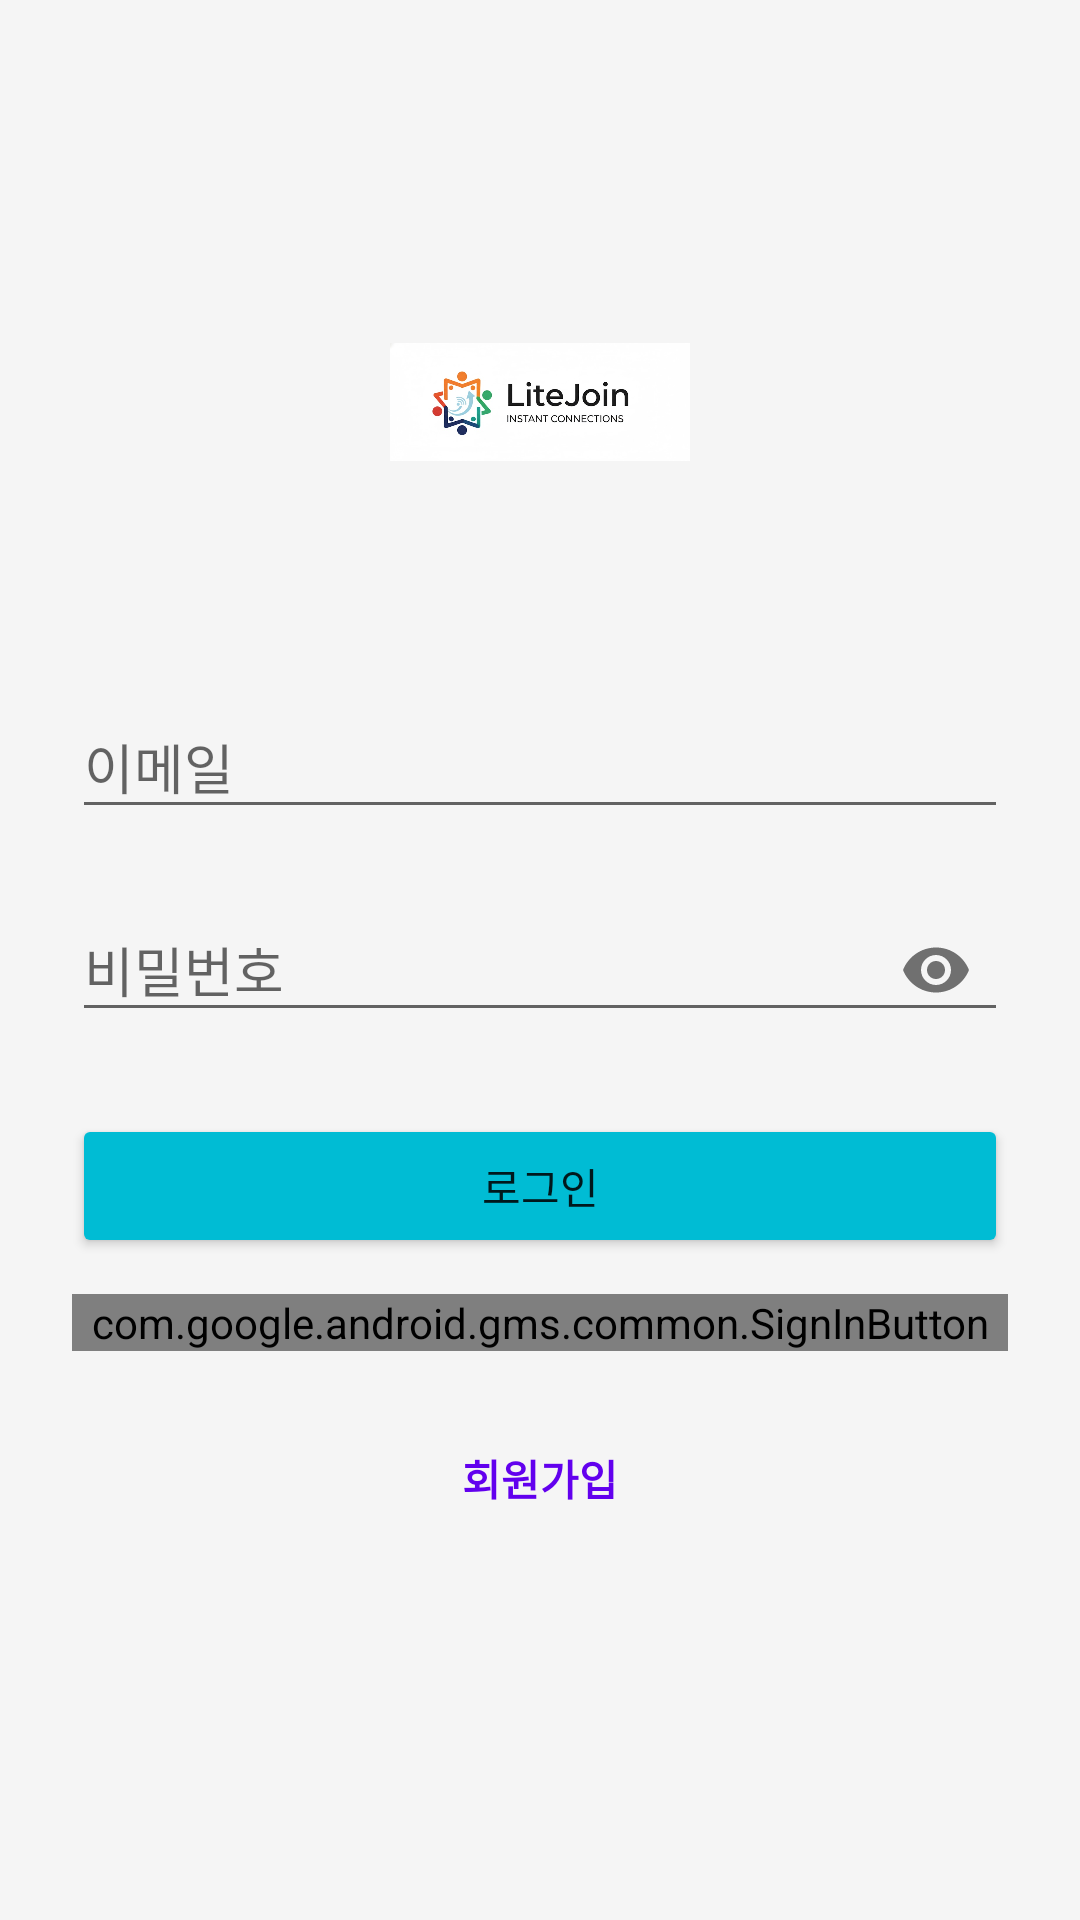

Here is an Android app screen rendered from its layout file. Give the layout XML and the strings, colors and styles it references.
<!-- AndroidManifest.xml: application theme Theme.LiteJoin -->
<!-- res/layout/activity_login.xml -->
<?xml version="1.0" encoding="utf-8"?>
<LinearLayout
    xmlns:android="http://schemas.android.com/apk/res/android"
    xmlns:app="http://schemas.android.com/apk/res-auto"
    xmlns:tools="http://schemas.android.com/tools"
    android:layout_width="match_parent"
    android:layout_height="match_parent"
    android:orientation="vertical"
    android:padding="24dp"
    android:gravity="center_horizontal"
    tools:context="com.example.litejoin.activity.LoginActivity">

    <ImageView
        android:layout_width="100dp"
        android:layout_height="100dp"
        android:layout_marginTop="60dp"
        android:layout_marginBottom="40dp"
        android:src="@drawable/ic_app_logo"
        android:contentDescription="앱 로고" />

    <com.google.android.material.textfield.TextInputLayout
        android:layout_width="match_parent"
        android:layout_height="wrap_content"
        android:layout_marginBottom="12dp"
        app:hintEnabled="true"
        android:hint="이메일">
        <com.google.android.material.textfield.TextInputEditText
            android:id="@+id/et_email"
            android:layout_width="match_parent"
            android:layout_height="wrap_content"
            android:inputType="textEmailAddress" />
    </com.google.android.material.textfield.TextInputLayout>

    <com.google.android.material.textfield.TextInputLayout
        android:layout_width="match_parent"
        android:layout_height="wrap_content"
        android:layout_marginBottom="24dp"
        app:hintEnabled="true"
        app:passwordToggleEnabled="true"
        android:hint="비밀번호">
        <com.google.android.material.textfield.TextInputEditText
            android:id="@+id/et_password"
            android:layout_width="match_parent"
            android:layout_height="wrap_content"
            android:inputType="textPassword" />
    </com.google.android.material.textfield.TextInputLayout>

    <Button
        android:id="@+id/btn_login"
        android:layout_width="match_parent"
        android:layout_height="wrap_content"
        android:text="로그인"
        android:layout_marginBottom="12dp"
        android:backgroundTint="@color/colorPrimary"/>

    <com.google.android.gms.common.SignInButton
        android:id="@+id/btn_google_sign_in"
        android:layout_width="match_parent"
        android:layout_height="wrap_content"
        android:layout_marginBottom="24dp"/>

    <TextView
        android:id="@+id/tv_sign_up"
        android:layout_width="wrap_content"
        android:layout_height="wrap_content"
        android:text="회원가입"
        android:textColor="@color/design_default_color_primary"
        android:textStyle="bold"
        android:padding="8dp"/>

</LinearLayout>
<!-- resources referenced by this layout -->
<resources>
  <color name="colorPrimary">#00BCD4</color>
  <!-- drawable ic_app_logo: jpg bitmap (drawable, 33694 bytes) -->
  <style name="Theme.LiteJoin" parent="Theme.AppCompat.Light.NoActionBar">
          <item name="colorPrimary">@color/colorPrimary</item>
          <item name="colorPrimaryVariant">@color/colorPrimaryDark</item>
          <item name="colorOnPrimary">@color/white</item>
          <item name="colorSecondary">@color/colorAccent</item>
          <item name="colorSecondaryVariant">@color/colorAccent</item>
          <item name="colorOnSecondary">@color/black</item>
  
          <item name="android:statusBarColor" tools:targetApi="l">?attr/colorPrimaryVariant</item>
  
          <item name="android:windowBackground">@color/colorBackground</item>
      </style>
  <color name="colorPrimaryDark">#0097A7</color>
  <color name="white">#FFFFFFFF</color>
  <color name="colorAccent">#4FC3F7</color>
  <color name="black">#FF000000</color>
  <color name="colorBackground">#F5F5F5</color>
</resources>
